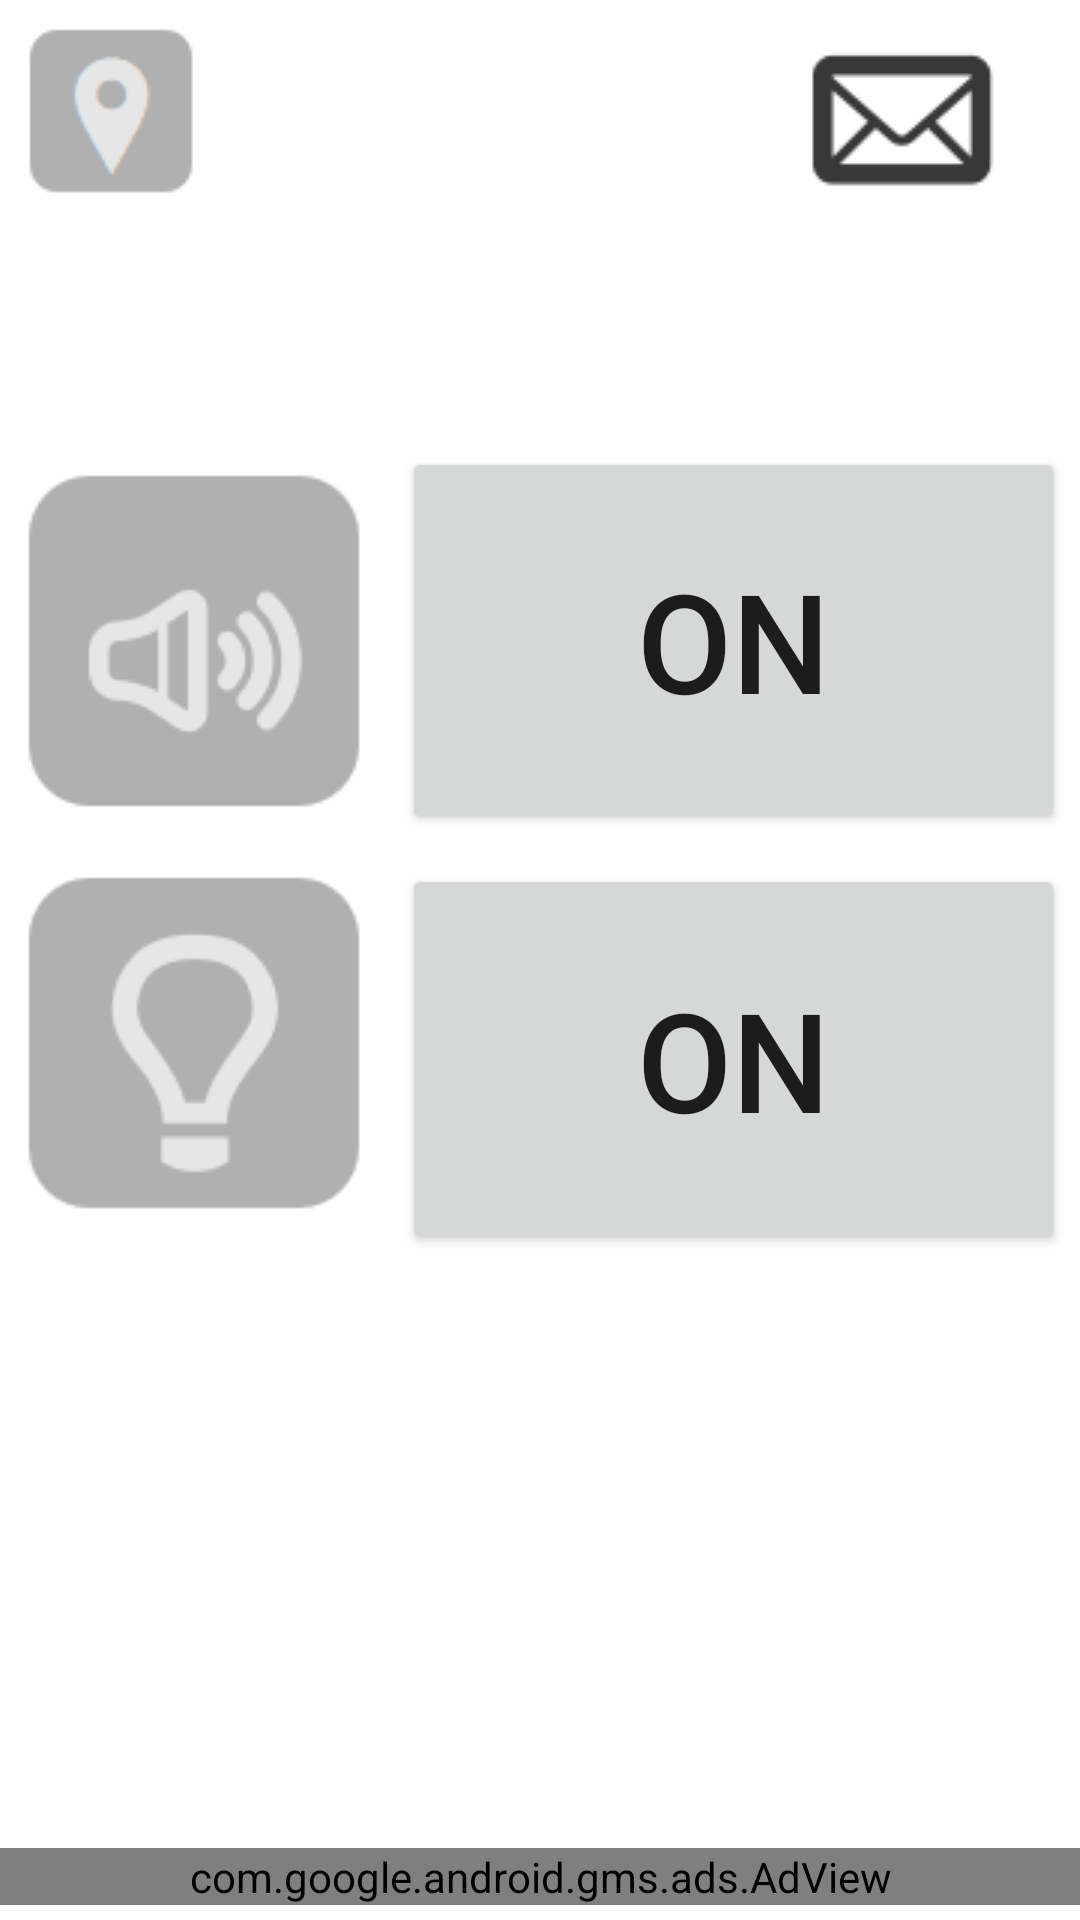

Write the Android layout XML for this screen, with the resource values it uses.
<!-- AndroidManifest.xml: application theme Theme.SecurityAlarmPlus -->
<!-- res/layout/content_main.xml -->
<?xml version="1.0" encoding="utf-8"?>

<RelativeLayout xmlns:android="http://schemas.android.com/apk/res/android"
    xmlns:app="http://schemas.android.com/apk/res-auto"
    xmlns:tools="http://schemas.android.com/tools"
    xmlns:ads="http://schemas.android.com/apk/res-auto"
    android:id="@+id/content_main"
    android:layout_width="match_parent"
    android:layout_height="match_parent"
    android:background="@drawable/bak_grad2"
    android:fitsSystemWindows="true"
    app:layout_behavior="@string/appbar_scrolling_view_behavior"
    tools:context="tfsapps.securityalarmplus.MainActivity"
    tools:showIn="@layout/activity_main">

    <Button
        android:id="@+id/btn_light"
        android:layout_width="match_parent"
        android:layout_height="130dp"
        android:layout_alignTop="@+id/btn_img_light"
        android:layout_alignParentEnd="true"
        android:layout_marginStart="5dp"
        android:layout_marginLeft="5dp"
        android:layout_marginTop="5dp"
        android:layout_marginEnd="5dp"
        android:layout_marginRight="5dp"
        android:layout_marginBottom="5dp"
        android:layout_toEndOf="@+id/btn_img_light"
        android:gravity="center_vertical|center_horizontal"
        android:onClick="onStartStopL"
        app:backgroundTint="@null"
        android:text="ON"
        android:textSize="46dp" />

    <TextView
        android:id="@+id/textView"
        android:layout_width="match_parent"
        android:layout_height="55dp"
        android:layout_alignParentStart="true"
        android:layout_below="@+id/img_pos"
        android:layout_marginTop="10dp"
        android:layout_marginLeft="5dp"
        android:layout_marginRight="5dp"
        app:backgroundTint="@null"
        android:textSize="18dp" />

    <Button
        android:id="@+id/btn_startstop"
        android:layout_width="match_parent"
        android:layout_height="129dp"
        android:layout_alignParentEnd="true"
        android:layout_alignTop="@+id/btn_img_speaker"
        android:layout_marginLeft="5dp"
        android:layout_marginRight="5dp"
        android:layout_toEndOf="@+id/btn_img_light"
        android:gravity="center_vertical|center_horizontal"
        android:onClick="onStartStop"
        app:backgroundTint="@null"
        android:text="ON"
        android:textSize="46dp" />

    <ImageButton
        android:id="@+id/btn_img_mail"
        android:layout_width="100dp"
        android:layout_height="63dp"
        android:layout_alignParentEnd="true"
        android:layout_marginBottom="10dp"
        android:layout_marginRight="10dp"
        android:background="#f9f9f9"
        app:backgroundTint="@null"
        android:onClick="onImgMail"
        android:src="@drawable/mail_10" />

    <ImageButton
        android:id="@+id/btn_img_light"
        android:layout_width="129dp"
        android:layout_height="129dp"
        android:layout_alignParentStart="true"
        android:layout_below="@+id/btn_img_speaker"
        android:layout_marginTop="5dp"
        android:background="#FFFFFF"
        app:backgroundTint="@null"
        android:onClick="onLight"
        android:src="@drawable/light_0" />

    <ImageButton
        android:id="@+id/btn_img_speaker"
        android:layout_width="129dp"
        android:layout_height="129dp"
        android:layout_below="@+id/textView"
        android:layout_alignParentStart="true"
        android:layout_marginTop="15dp"
        android:background="#FFFFFF"
        app:backgroundTint="@null"
        android:onClick="onSpeaker"
        android:src="@drawable/speaker_0" />

    <ImageView
        android:id="@+id/img_pos"
        android:layout_width="wrap_content"
        android:layout_height="wrap_content"
        android:layout_alignParentStart="true"
        android:layout_alignParentTop="true"
        android:layout_marginLeft="5dp"
        android:layout_marginRight="5dp"
        android:layout_marginTop="5dp"
        app:backgroundTint="@null"
        ads:srcCompat="@drawable/pos_0" />


    <com.google.android.gms.ads.AdView
        android:id="@+id/adView"
        android:layout_width="match_parent"
        android:layout_height="wrap_content"
        android:layout_alignParentBottom="true"
        android:layout_centerHorizontal="true"
        android:layout_marginBottom="5dp"
        ads:adSize="BANNER"
        ads:adUnitId="ca-app-pub-4924620089567925/5703581305"></com.google.android.gms.ads.AdView>


</RelativeLayout>
<!-- res/layout/activity_main.xml (included above) -->
<?xml version="1.0" encoding="utf-8"?>
<androidx.constraintlayout.widget.ConstraintLayout xmlns:android="http://schemas.android.com/apk/res/android"
    xmlns:app="http://schemas.android.com/apk/res-auto"
    xmlns:tools="http://schemas.android.com/tools"
    android:layout_width="match_parent"
    android:layout_height="match_parent"
    tools:context=".MainActivity">

    

    <include layout="@layout/content_main" />




</androidx.constraintlayout.widget.ConstraintLayout>
<!-- resources referenced by this layout -->
<resources>
  <!-- drawable light_0: png bitmap (drawable, 65859 bytes) -->
  <!-- drawable mail_10: png bitmap (drawable, 65859 bytes) -->
  <!-- drawable pos_0: png bitmap (drawable, 16561 bytes) -->
  <!-- drawable speaker_0: png bitmap (drawable, 65859 bytes) -->
  <style name="Theme.SecurityAlarmPlus" parent="Theme.MaterialComponents.DayNight.DarkActionBar">
  
          <item name="colorPrimary">#FF3030</item>
          <item name="colorPrimaryDark">@color/colorPrimaryDark</item>
          <item name="colorAccent">@color/colorAccent</item>
          <item name="colorPrimaryVariant">@color/colorPrimaryDark</item>
          <item name="colorOnPrimary">@color/white</item>
          
          <item name="colorSecondary">@color/teal_200</item>
          <item name="colorSecondaryVariant">@color/teal_700</item>
          <item name="colorOnSecondary">@color/black</item>
  
          
          <item name="android:statusBarColor" tools:targetApi="l">?attr/colorPrimaryVariant</item>
          
      </style>
  <!-- not gathered from this repository: default colours our renderer supplied (Android Studio template values) -->
  <color name="teal_200">#FF03DAC5</color>
  <color name="teal_700">#FF018786</color>
  <color name="black">#FF000000</color>
  <color name="white">#FFFFFFFF</color>
  <color name="colorPrimaryDark">#FF3700B3</color>
  <color name="colorAccent">#FF03DAC5</color>
</resources>
